Run: headless pygame with SDL's dummy video driver; simulated clock (each Clock.tick advances the game by its frame time, no real sleeping); random seed 0; keys injected as events and as key.get_pressed() state; no mouse input.
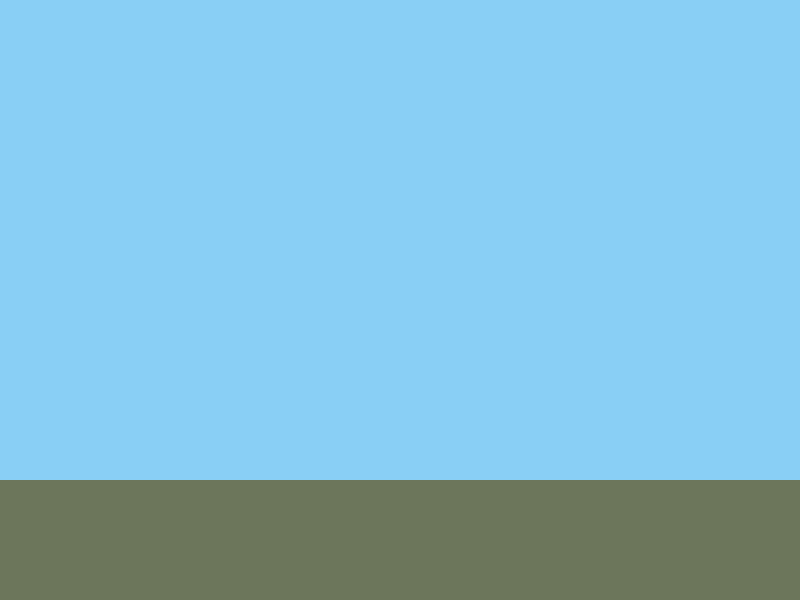
Frame 1 of 4 · flips 1–60 · no input
Frame 2 of 4 · flips 61–180 · tapped SPACE, RETURN · held RIGHT (→), D · screen unchanged from frame 1, image omitted
Frame 3 of 4 · flips 181–300 · held DOWN (↓), S · screen unchanged from frame 2, image omitted
Frame 4 of 4 · flips 301–420 · held LEFT (←), A, UP (↑), W · screen unchanged from frame 3, image omitted

The pygame program that drew these frames:

import pygame
import sys
import time

pygame.init()
WIDTH, HEIGHT = 800, 600
screen = pygame.display.set_mode((WIDTH, HEIGHT))
pygame.display.set_caption("Simple Game")

BLUE = (137, 207, 245)
GREEN = (108, 118, 91)

clock = pygame.time.Clock()

running = True
start_time = time.time()

while running:
    screen.fill(BLUE)
    
    for event in pygame.event.get():
        if event.type == pygame.QUIT:
            running = False
    pygame.draw.rect(screen, GREEN, (0.5, HEIGHT * 0.8, WIDTH, HEIGHT * 0.4))

    elapsed_time = time.time() - start_time
    if elapsed_time >= 30:
        print("Time's up! Game paused.")
        print("Resume after 30 seconds...")
        time.sleep(30)
        
        start_time = time.time()
        print("Game resumed!")


    pygame.display.flip()

    clock.tick(30)
clock = pygame.time.Clock()

# Track whether the question screen is active
question_screen_active = False

# Function to display the question screen
def display_question_screen():
    screen.fill(WHITE)
    font = pygame.font.Font(None, 36)
    question_text = font.render("What is the capital of France?", True, BLACK)
    screen.blit(question_text, (50, 50))

    # Display multiple-choice options
    option_a = font.render("A) London", True, BLACK)
    screen.blit(option_a, (50, 150))

    option_b = font.render("B) Paris", True, BLACK)
    screen.blit(option_b, (50, 200))

    option_c = font.render("C) Rome", True, BLACK)
    screen.blit(option_c, (50, 250))


pygame.quit()
sys.exit()
